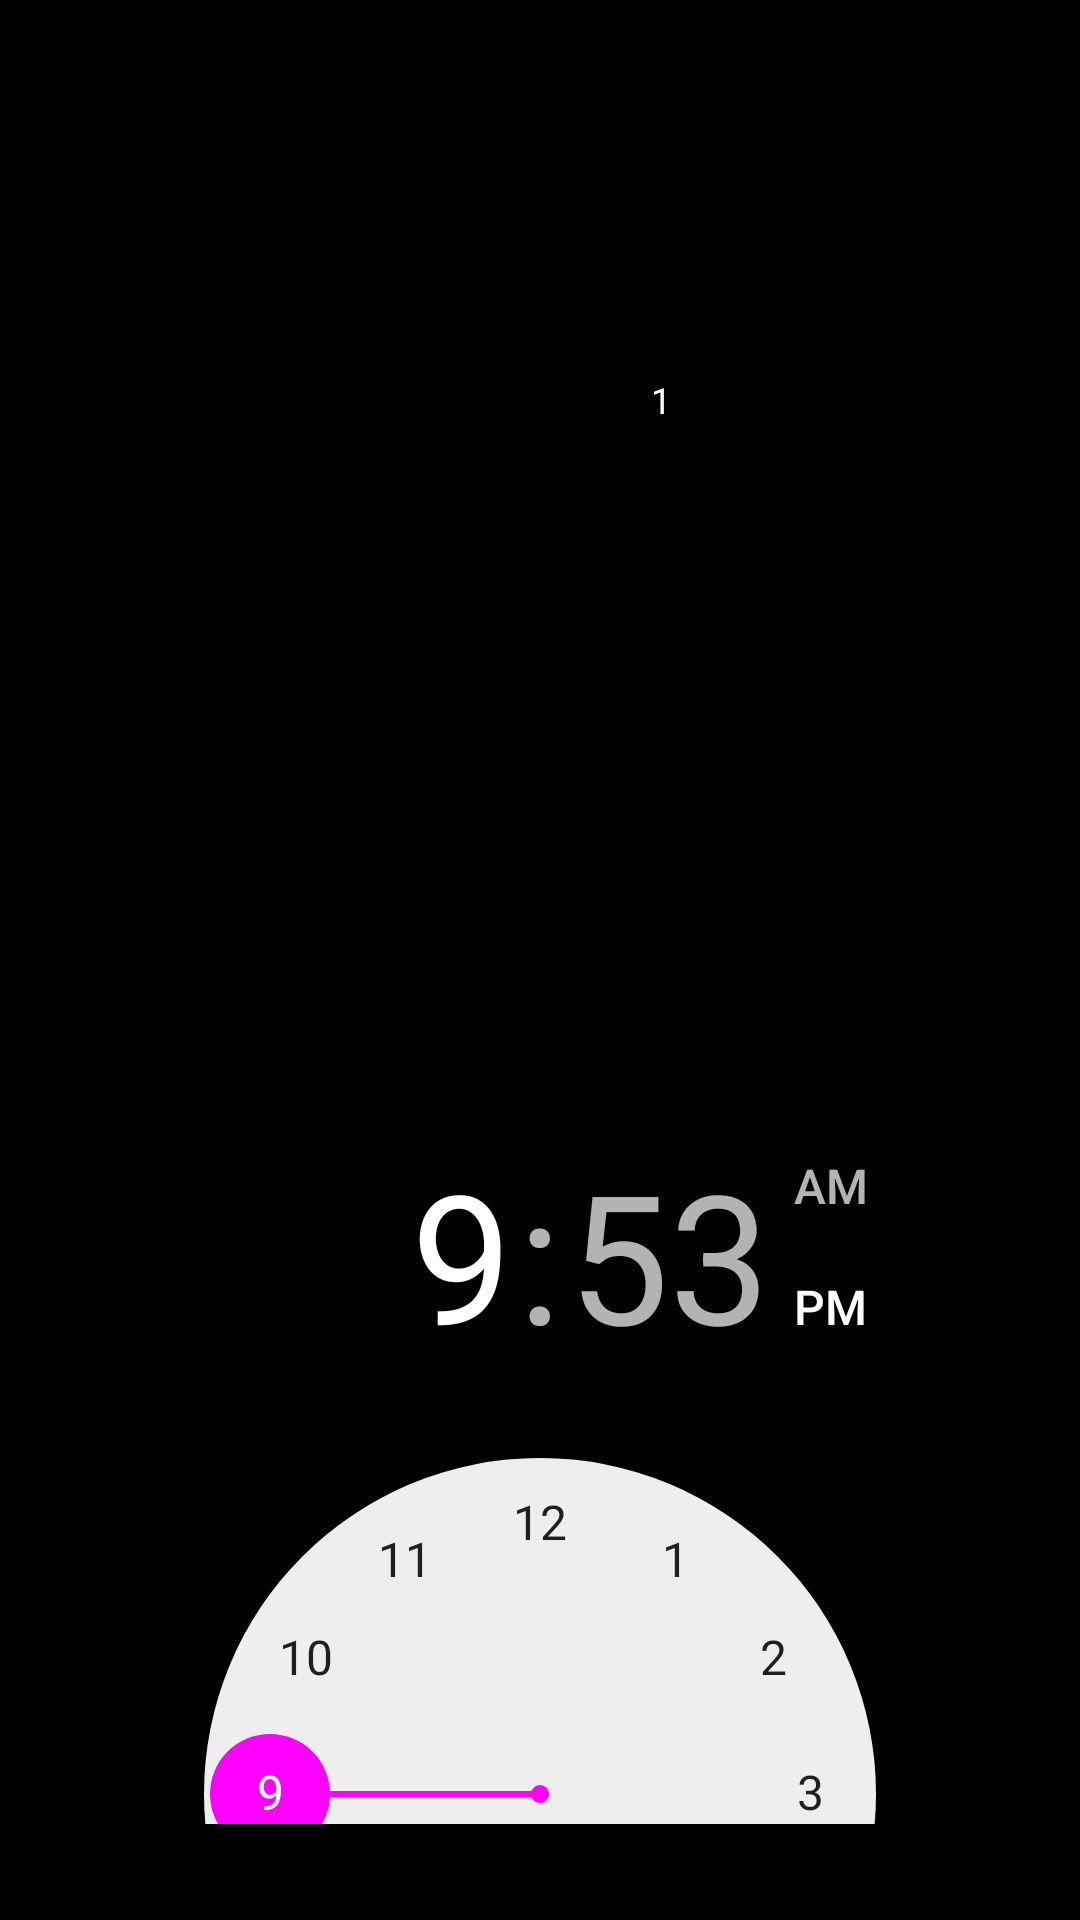

Layout XML and referenced resources for this Android screen:
<!-- AndroidManifest.xml: application theme AppTheme -->
<!-- res/layout/activity_scheduled_blocking.xml -->
<?xml version="1.0" encoding="utf-8"?>
<LinearLayout
    xmlns:android="http://schemas.android.com/apk/res/android"
    android:layout_width="match_parent"
    android:layout_height="match_parent"
    android:orientation="vertical"
    android:padding="16dp">

    <CalendarView
        android:id="@+id/calendar_view"
        android:layout_width="match_parent"
        android:layout_height="wrap_content"
        android:layout_marginBottom="16dp"/>

    <TimePicker
        android:id="@+id/time_picker"
        android:layout_width="match_parent"
        android:layout_height="wrap_content"
        android:layout_marginBottom="16dp"/>

    <Button
        android:id="@+id/save_button"
        android:layout_width="wrap_content"
        android:layout_height="wrap_content"
        android:text="Save"/>
</LinearLayout>
<!-- resources referenced by this layout -->
<resources>
  <style name="AppTheme" parent="Theme.MaterialComponents.DayNight">
          <item name="colorPrimary">@color/colorPrimary</item>
          <item name="colorPrimaryVariant">@color/colorPrimaryVariant</item>
          <item name="colorSecondary">@color/colorSecondary</item>
  
          <item name="android:colorBackground">@color/black</item>
          <item name="android:windowBackground">@color/black</item>
          <item name="android:statusBarColor" tools:targetApi="lollipop">@color/black</item>
  
          <item name="titleTextColor">@color/colorPrimary</item>
          <item name="subtitleTextColor">@color/colorPrimary</item>
  
          <item name="actionBarStyle">@style/AppTheme.ActionBar</item>
          <item name="actionOverflowButtonStyle">@style/AppTheme.OverFlow</item>
          <item name="actionBarTheme">@style/AppTheme.NavigationArrow</item>
  
          
          
          <item name="android:itemTextAppearance">@style/AppTheme.CustomMenu</item>
  
          <item name="actionOverflowMenuStyle">@style/MenuStyle</item>
  
          <item name="popupMenuStyle">@style/PopupMenu</item>
      </style>
  <style name="AppTheme.ActionBar" parent="@style/Widget.AppCompat.Light.ActionBar.Solid.Inverse">
          <item name="background">@color/black</item>
      </style>
  <style name="AppTheme.OverFlow" parent="@android:style/Widget.ActionButton.Overflow">
          <item name="android:src">@drawable/menu_icon</item>
          <item name="tint">@color/colorPrimary</item>
      </style>
  <style name="AppTheme.NavigationArrow" parent="@style/ThemeOverlay.AppCompat.ActionBar">
          <item name="colorControlNormal">@color/colorPrimary</item>
      </style>
  <style name="AppTheme.CustomMenu" parent="@android:style/TextAppearance.Widget.IconMenu.Item">
          <item name="android:textColor">@color/white</item>
          <item name="android:textSize">16sp</item>
      </style>
  <style name="MenuStyle" parent="Widget.AppCompat.PopupMenu.Overflow">
          <item name="android:popupBackground">@color/dark_grey</item>
      </style>
  <style name="PopupMenu" parent="Widget.MaterialComponents.PopupMenu">
          <item name="overlapAnchor">true</item>
      </style>
  <!-- not gathered from this repository: default colours our renderer supplied (Android Studio template values) -->
  <color name="black">#FF000000</color>
  <color name="white">#FFFFFFFF</color>
  <color name="colorPrimary">#FF6200EE</color>
</resources>
